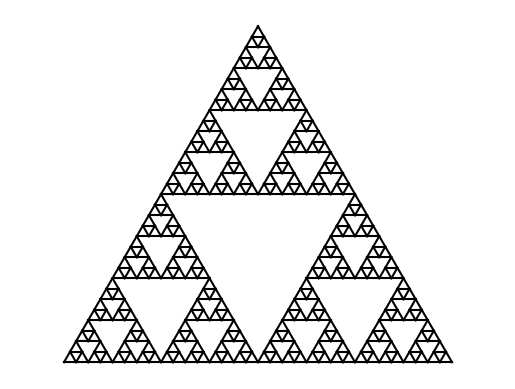

Reproduce this figure in Python.
import math
import numpy as np
import matplotlib.pyplot as plt

def sierpinsky(p, q,grado):
    if grado == 0:
        plt.plot([p[0, 0], q[0, 0]], [p[1, 0], q[1, 0]], 'k-')
    else:
        #Al ser un triángulo equilátero, los ángulos serán de 60 grados o pi/3 radianes
        R_60 = np.matrix([[math.cos(math.pi / 3),- math.sin(math.pi / 3)],
                          [math.sin(math.pi / 3),math.cos(math.pi / 3)]])
        vector = q - p

        # El primer triángulo tendrá de base el vértice p y la mitad entre el vector p-q
        sierpinsky(p, p + vector/2, grado - 1)
        # El segundo triángulo tendrá de base la mitad entre el vector p-q y el vértice q
        sierpinsky(p + vector/2, p + vector, grado - 1)
        # El tercer triángulo será con los vértices superiores de los 2 triángulos que se crean en la base
        x1 = p + R_60 * vector/2
        x2 =  p + vector/2 + R_60 * vector/2
        sierpinsky(x1, x2, grado - 1)

def sierpinski_triangulo(n):
    p = np.array([[0], [0]])
    q = np.array([[2], [0]])
    r = np.array([[(0+2)/2], [(2-0)*math.sqrt(3) / 2]])
    sierpinsky(r, p, n)
    sierpinsky(q, r, n)
    sierpinsky(p, q, n)

fig = plt.figure()
fig.patch.set_facecolor('white')
sierpinski_triangulo(5)
plt.axis('equal')
plt.axis('off')
plt.show()